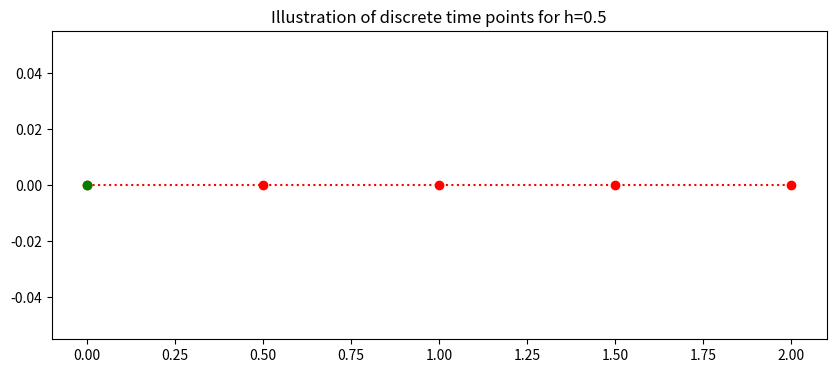
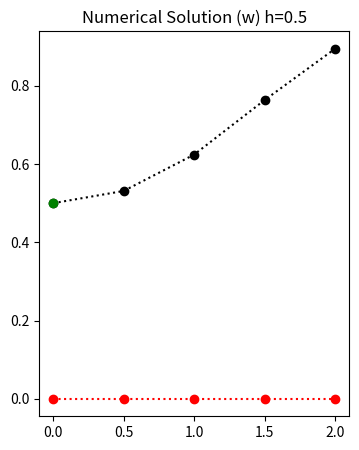

Recreate these plots in Python, in order. (Note: this script raises an exception after producing the figures.)
#!/usr/bin/env python
# coding: utf-8

# <a href="https://colab.research.google.com/<link-removed>" target="_parent"><img src="https://colab.research.google.com/<link-removed>" alt="Open In Colab"/></a>

# # Problem Sheet 2 Question 3 - 2nd Order Taylor
# 
# The general form of the population growth differential equation
# $$ y^{'}=ty-ty^2, \ \ (0 \leq t \leq 2) $$
# with the initial condition
# $$y(0)=\frac{1}{2}.$$
# 
# Apply __2nd Order Taylor__ to approximate the solution of the given initial value problems using the indicated number of time steps. Compare the approximate solution with the given exact solution, and compare the actual error with the theoretical error.

# In[1]:


## Library
import numpy as np
import math 

get_ipython().run_line_magic('matplotlib', 'inline')
import matplotlib.pyplot as plt # side-stepping mpl backend
import matplotlib.gridspec as gridspec # subplots
import warnings
import pandas as pd

warnings.filterwarnings("ignore")


# ## General Discrete Interval
# The continuous time $a\leq t \leq b $ is discretised into $N$ points seperated by a constant stepsize
# $$ h=\frac{b-a}{N}.$$
# ## Specific Discrete Interval
# Here the interval is $0\leq t \leq 2$ with $N=4$ 
# $$ h=\frac{2-0}{4}=0.5.$$
# This gives the 5 discrete points with stepsize h=0.5:
# $$ t_0=0, \ t_1=0.5, \ ... t_{4}=2. $$
# This is generalised to 
# $$ t_i=0+i0.5, \ \ \ i=0,1,...,4.$$
# The plot below illustrates the discrete time steps from 0 to 2.

# In[2]:


### Setting up time
t_end=2
t_start=0
N=4
h=(t_end-t_start)/(N)
t=np.arange(t_start,t_end+0.01,h)
fig = plt.figure(figsize=(10,4))
plt.plot(t,0*t,'o:',color='red')
plt.plot(t[0],0*t[0],'o',color='green')


plt.title('Illustration of discrete time points for h=%s'%(h))
plt.plot();


# ## 2nd Order Taylor Solution
# The 2nd Order Taylor difference equation is given by
# $$ w_{i+1}=w_i+h\left[f(t_i,w_i)+\frac{h}{2}f'(t_i,w_i)\right],$$
# where
# $$ f(t_i,w_i)=t_iw_i-t_iw_i^2,$$
# and
# $$ f'(t_i,w_i)=w_i+t_i(t_iw_i-t_iw_i^2)-w_i^2-t_i(2w_i(t_iw_i-t_iw_i^2)),$$
# which gives
# $$ w_{i+1}=w_i+h(t_iw_i-t_iw_i^2)+\frac{h^2}{2}(w_i+t_i(t_iw_i-t_iw_i^2)-w_i^2-t_i(2w_i(t_iw_i-t_iw_i^2))) $$
# 
# for $i=0,1,2,3$
# with
# $w_0=0.5$
# 
# 

# In[3]:


IC=0.5
w=np.zeros(N+1)
e=np.zeros(N+1)
w[0]=IC

#e[0]=IC
for i in range (0,N):
  #  e[i+1]=e[i]+h*(t[i]*e[i]-t[i]*e[i]*e[i])
    w[i+1]=w[i]+h*(t[i]*w[i]-t[i]*w[i]*w[i])+h*h/2*(w[i]+t[i]*(t[i]*w[i]-t[i]*w[i]*w[i])-w[i]*w[i]-t[i]*(2*w[i]*(t[i]*w[i]-t[i]*w[i]*w[i])))


# In[4]:


fig = plt.figure(figsize=(4,5))
# --- left hand plot
#ax = fig.add_subplot(1,4,1)
plt.plot(t,w,'o:',color='k')
plt.plot(t[0],w[0],'o',color='green')
plt.plot(t,e,'o:',color='r')


#ax.legend(loc='best')
plt.title('Numerical Solution (w) h=%s'%(h))
plt.show()


# In[5]:



d = {'time t_i': t,    'Euler (w_i) ':w,    'Taylor (w_i) ':y,    'Exact Error( |y_i-w_i|) ':np.abs(y-w)}
df = pd.DataFrame(data=d)
df


# In[ ]:




